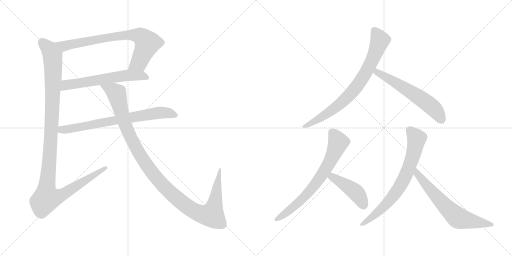
t = 0.00 s
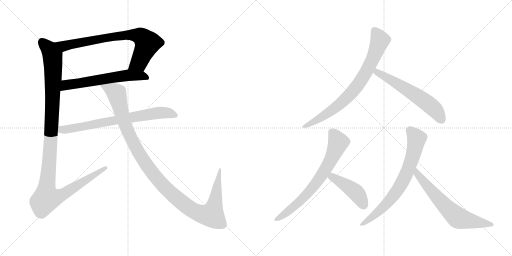
t = 1.99 s
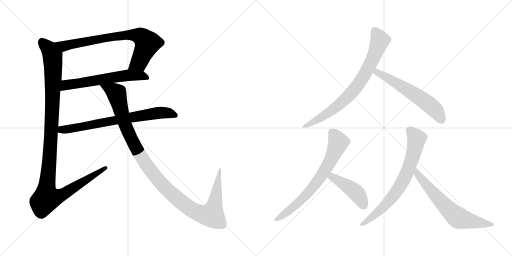
t = 3.98 s
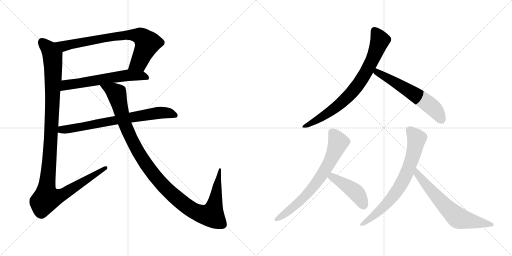
t = 5.96 s
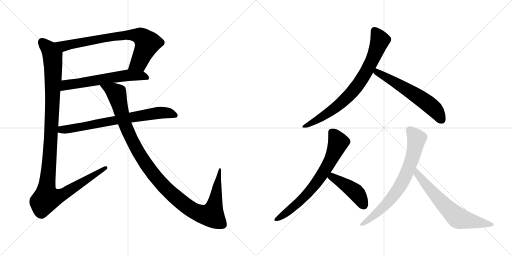
t = 7.95 s
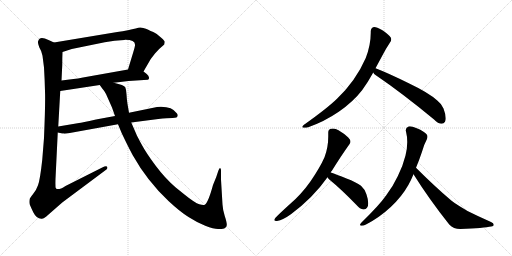
t = 9.94 s

The animated SVG that drew these frames (rendered in a browser with its animation timeline set to each time). Animation: 11 CSS @keyframes rules; one cycle of 9.94 s.

<svg version="1.1" viewBox="0 0 2048 1024" xmlns="http://www.w3.org/2000/svg">
  <g stroke="lightgray" stroke-dasharray="1,1" stroke-width="1" transform="scale(4, 4)">
    <line x1="0" y1="0" x2="256" y2="256"></line>
    <line x1="256" y1="0" x2="0" y2="256"></line>
    <line x1="128" y1="0" x2="128" y2="256"></line>
    <line x1="0" y1="128" x2="256" y2="128"></line>
    <line x1="256" y1="0" x2="512" y2="256"></line>
    <line x1="512" y1="0" x2="256" y2="256"></line>
    <line x1="384" y1="0" x2="384" y2="256"></line>
    <line x1="256" y1="128" x2="512" y2="128"></line>
  </g>
<g transform="scale(1, -1) translate(0, -850)">
   <style type="text/css">
    @keyframes keyframes0 {
      from {
       stroke: black;
       stroke-dashoffset: 764;
       stroke-width: 128;
       }
       71% {
       animation-timing-function: step-end;
       stroke: black;
       stroke-dashoffset: 0;
       stroke-width: 128;
       }
       to {
       stroke: black;
       stroke-width: 1024;
       }
       }
       #make-me-a-hanzi-animation-0 {
         animation: keyframes0 0.871745s both;
         animation-delay: 0.000000s;
         animation-timing-function: linear;
       }
    @keyframes keyframes1 {
      from {
       stroke: black;
       stroke-dashoffset: 605;
       stroke-width: 128;
       }
       66% {
       animation-timing-function: step-end;
       stroke: black;
       stroke-dashoffset: 0;
       stroke-width: 128;
       }
       to {
       stroke: black;
       stroke-width: 1024;
       }
       }
       #make-me-a-hanzi-animation-1 {
         animation: keyframes1 0.742350s both;
         animation-delay: 0.871745s;
         animation-timing-function: linear;
       }
    @keyframes keyframes2 {
      from {
       stroke: black;
       stroke-dashoffset: 1167;
       stroke-width: 128;
       }
       79% {
       animation-timing-function: step-end;
       stroke: black;
       stroke-dashoffset: 0;
       stroke-width: 128;
       }
       to {
       stroke: black;
       stroke-width: 1024;
       }
       }
       #make-me-a-hanzi-animation-2 {
         animation: keyframes2 1.199707s both;
         animation-delay: 1.614095s;
         animation-timing-function: linear;
       }
    @keyframes keyframes3 {
      from {
       stroke: black;
       stroke-dashoffset: 728;
       stroke-width: 128;
       }
       70% {
       animation-timing-function: step-end;
       stroke: black;
       stroke-dashoffset: 0;
       stroke-width: 128;
       }
       to {
       stroke: black;
       stroke-width: 1024;
       }
       }
       #make-me-a-hanzi-animation-3 {
         animation: keyframes3 0.842448s both;
         animation-delay: 2.813802s;
         animation-timing-function: linear;
       }
    @keyframes keyframes4 {
      from {
       stroke: black;
       stroke-dashoffset: 1161;
       stroke-width: 128;
       }
       79% {
       animation-timing-function: step-end;
       stroke: black;
       stroke-dashoffset: 0;
       stroke-width: 128;
       }
       to {
       stroke: black;
       stroke-width: 1024;
       }
       }
       #make-me-a-hanzi-animation-4 {
         animation: keyframes4 1.194824s both;
         animation-delay: 3.656250s;
         animation-timing-function: linear;
       }
    @keyframes keyframes5 {
      from {
       stroke: black;
       stroke-dashoffset: 779;
       stroke-width: 128;
       }
       72% {
       animation-timing-function: step-end;
       stroke: black;
       stroke-dashoffset: 0;
       stroke-width: 128;
       }
       to {
       stroke: black;
       stroke-width: 1024;
       }
       }
       #make-me-a-hanzi-animation-5 {
         animation: keyframes5 0.883952s both;
         animation-delay: 4.851074s;
         animation-timing-function: linear;
       }
    @keyframes keyframes6 {
      from {
       stroke: black;
       stroke-dashoffset: 591;
       stroke-width: 128;
       }
       66% {
       animation-timing-function: step-end;
       stroke: black;
       stroke-dashoffset: 0;
       stroke-width: 128;
       }
       to {
       stroke: black;
       stroke-width: 1024;
       }
       }
       #make-me-a-hanzi-animation-6 {
         animation: keyframes6 0.730957s both;
         animation-delay: 5.735026s;
         animation-timing-function: linear;
       }
    @keyframes keyframes7 {
      from {
       stroke: black;
       stroke-dashoffset: 710;
       stroke-width: 128;
       }
       70% {
       animation-timing-function: step-end;
       stroke: black;
       stroke-dashoffset: 0;
       stroke-width: 128;
       }
       to {
       stroke: black;
       stroke-width: 1024;
       }
       }
       #make-me-a-hanzi-animation-7 {
         animation: keyframes7 0.827799s both;
         animation-delay: 6.465983s;
         animation-timing-function: linear;
       }
    @keyframes keyframes8 {
      from {
       stroke: black;
       stroke-dashoffset: 441;
       stroke-width: 128;
       }
       59% {
       animation-timing-function: step-end;
       stroke: black;
       stroke-dashoffset: 0;
       stroke-width: 128;
       }
       to {
       stroke: black;
       stroke-width: 1024;
       }
       }
       #make-me-a-hanzi-animation-8 {
         animation: keyframes8 0.608887s both;
         animation-delay: 7.293782s;
         animation-timing-function: linear;
       }
    @keyframes keyframes9 {
      from {
       stroke: black;
       stroke-dashoffset: 722;
       stroke-width: 128;
       }
       70% {
       animation-timing-function: step-end;
       stroke: black;
       stroke-dashoffset: 0;
       stroke-width: 128;
       }
       to {
       stroke: black;
       stroke-width: 1024;
       }
       }
       #make-me-a-hanzi-animation-9 {
         animation: keyframes9 0.837565s both;
         animation-delay: 7.902669s;
         animation-timing-function: linear;
       }
    @keyframes keyframes10 {
      from {
       stroke: black;
       stroke-dashoffset: 651;
       stroke-width: 128;
       }
       68% {
       animation-timing-function: step-end;
       stroke: black;
       stroke-dashoffset: 0;
       stroke-width: 128;
       }
       to {
       stroke: black;
       stroke-width: 1024;
       }
       }
       #make-me-a-hanzi-animation-10 {
         animation: keyframes10 0.779785s both;
         animation-delay: 8.740234s;
         animation-timing-function: linear;
       }
</style>
<path d="M 574.0 564.5 L 603.0 614.5 L 620.0 636.5 Q 636.0 655.5 648.0 664.5 L 657.0 672.5 Q 659.0 680.5 659.0 683.5 Q 659.0 686.5 646.0 698.5 L 627.0 714.5 Q 624.0 717.5 613.0 722.5 Q 602.0 726.5 593.0 731.5 Q 584.0 735.5 573.0 738.5 Q 563.0 741.5 553.0 739.5 Q 543.0 736.5 533.0 734.5 L 520.0 731.5 Q 518.0 729.5 469.0 722.5 L 216.0 680.5 C 186.0 675.5 221.0 633.5 250.0 642.5 L 287.0 654.5 L 419.0 681.5 Q 438.0 685.5 458.0 687.5 L 497.0 690.5 Q 543.0 691.5 540.0 668.5 Q 539.0 660.5 533.0 641.5 L 512.0 572.5 C 503.0 543.5 559.0 538.5 574.0 564.5 Z" fill="lightgray"></path> 
<path d="M 455.0 519.5 L 514.0 526.5 L 591.0 531.5 Q 597.0 532.5 596.0 540.5 Q 595.0 548.5 587.0 554.5 L 574.0 564.5 C 554.0 579.5 542.0 577.5 512.0 572.5 L 332.0 540.5 Q 311.0 535.5 294.0 534.5 L 246.0 528.5 C 216.0 524.5 211.0 481.5 241.0 486.5 L 399.0 510.5 L 455.0 519.5 Z" fill="lightgray"></path> 
<path d="M 170.0 627.5 L 176.0 580.5 Q 179.0 530.5 180.0 484.5 Q 182.0 438.5 176.0 298.5 L 169.0 211.5 Q 160.0 129.5 152.0 109.5 Q 145.0 89.5 133.0 75.5 Q 121.0 60.5 119.0 55.5 Q 116.0 42.5 119.0 32.5 Q 123.0 22.5 133.0 1.5 Q 146.0 -24.5 165.0 -24.5 Q 171.0 -27.5 184.0 -16.5 L 249.0 40.5 L 423.0 170.5 Q 432.0 176.5 429.0 182.5 Q 426.0 187.5 409.0 180.5 L 262.0 106.5 Q 230.0 85.5 223.0 98.5 Q 221.0 101.5 222.0 135.5 L 231.0 320.5 L 233.0 344.5 L 241.0 486.5 L 246.0 528.5 L 249.0 590.5 Q 249.0 622.5 250.0 642.5 C 251.0 664.5 243.0 668.5 216.0 680.5 L 194.0 690.5 Q 158.0 707.5 153.0 686.5 Q 149.0 682.5 157.0 661.5 Q 167.0 645.5 170.0 627.5 Z" fill="lightgray"></path> 
<path d="M 231.0 320.5 L 245.0 317.5 Q 246.0 316.5 255.0 316.5 L 257.0 315.5 Q 264.0 315.5 279.0 318.5 L 472.0 353.5 L 525.0 360.5 L 633.0 374.5 Q 670.0 378.5 690.0 378.5 Q 711.0 378.5 711.0 388.5 Q 711.0 393.5 707.0 397.5 Q 686.0 427.5 628.0 422.5 L 516.0 399.5 L 460.0 386.5 L 384.0 372.5 Q 326.0 359.5 316.0 358.5 L 233.0 344.5 C 203.0 339.5 202.0 327.5 231.0 320.5 Z" fill="lightgray"></path> 
<path d="M 472.0 353.5 L 487.0 317.5 Q 511.0 266.5 531.0 229.5 Q 588.0 127.5 674.0 46.5 Q 720.0 3.5 754.0 -17.5 Q 788.0 -39.5 821.0 -52.5 Q 855.0 -65.5 872.0 -65.5 Q 889.0 -65.5 897.0 -63.5 Q 906.0 -61.5 907.0 -50.5 Q 908.0 -40.5 899.0 -13.5 Q 891.0 12.5 890.0 32.5 L 884.0 132.5 L 884.0 161.5 Q 885.0 176.5 881.0 177.5 Q 878.0 179.5 873.0 166.5 L 865.0 142.5 L 852.0 110.5 Q 833.0 40.5 819.0 31.5 Q 814.0 28.5 797.0 33.5 Q 780.0 38.5 739.0 71.5 L 703.0 100.5 Q 660.0 137.5 622.0 188.5 Q 584.0 239.5 566.0 273.5 Q 548.0 306.5 545.0 314.5 L 525.0 360.5 L 516.0 399.5 L 510.0 434.5 Q 507.0 453.5 506.0 473.5 Q 505.0 492.5 501.0 501.5 Q 497.0 510.5 455.0 519.5 C 426.0 527.5 381.0 534.5 399.0 510.5 L 409.0 496.5 Q 419.0 485.5 424.0 474.5 L 448.0 420.5 L 460.0 386.5 L 472.0 353.5 Z" fill="lightgray"></path> 
<path d="M 1216.0 351.0 Q 1209.0 346.0 1209.0 343.0 Q 1209.0 340.0 1214.0 339.0 L 1218.0 339.0 Q 1224.0 339.0 1233.0 341.0 Q 1298.0 364.0 1355.0 403.0 Q 1412.0 442.0 1449.0 490.0 Q 1471.0 520.0 1493.0 560.0 L 1502.0 577.0 L 1530.0 629.0 Q 1544.0 656.0 1560.0 680.0 Q 1565.0 686.0 1565.0 692.0 Q 1565.0 696.0 1563.0 700.0 Q 1556.0 712.0 1528.0 730.0 Q 1507.0 742.0 1497.0 742.0 L 1496.0 742.0 Q 1483.0 739.0 1483.0 724.0 L 1483.0 719.0 Q 1483.0 670.0 1463.0 618.0 Q 1444.0 574.0 1414.0 531.0 Q 1384.0 489.0 1348.0 455.0 Q 1309.0 417.0 1216.0 351.0 Z" fill="lightgray"></path> 
<path d="M 1493.0 560.0 Q 1496.0 554.0 1502.0 550.0 Q 1608.0 478.0 1735.0 373.0 Q 1753.0 355.0 1766.0 355.0 L 1767.0 355.0 Q 1775.0 355.0 1780.0 363.0 Q 1783.0 368.0 1783.0 377.0 Q 1783.0 392.0 1774.0 416.0 Q 1765.0 436.0 1749.0 448.0 Q 1715.0 479.0 1637.0 516.0 Q 1550.0 559.0 1502.0 577.0 C 1474.0 588.0 1474.0 583.0 1493.0 560.0 Z" fill="lightgray"></path> 
<path d="M 1323.0 160.0 Q 1324.0 165.0 1327.0 166.0 Q 1364.0 226.0 1397.0 272.0 Q 1402.0 278.0 1402.0 283.0 Q 1402.0 291.0 1393.0 300.0 Q 1375.0 317.0 1354.0 329.0 Q 1343.0 336.0 1332.0 336.0 Q 1328.0 336.0 1324.0 335.0 Q 1313.0 333.0 1313.0 320.0 L 1313.0 304.0 Q 1313.0 260.0 1298.0 221.0 Q 1280.0 180.0 1243.0 126.0 Q 1205.0 72.0 1159.0 33.0 Q 1119.0 -3.0 1101.0 -22.0 Q 1097.0 -27.0 1097.0 -30.0 Q 1097.0 -34.0 1106.0 -34.0 L 1108.0 -34.0 Q 1132.0 -30.0 1165.0 -6.0 Q 1253.0 60.0 1310.0 141.0 L 1323.0 160.0 Z" fill="lightgray"></path> 
<path d="M 1310.0 141.0 Q 1312.0 137.0 1316.0 133.0 Q 1366.0 92.0 1424.0 32.0 Q 1441.0 13.0 1453.0 12.0 L 1456.0 12.0 Q 1463.0 12.0 1468.0 19.0 Q 1473.0 25.0 1473.0 37.0 Q 1473.0 51.0 1466.0 72.0 Q 1459.0 94.0 1444.0 107.0 Q 1425.0 121.0 1386.0 136.0 Q 1345.0 153.0 1323.0 160.0 C 1295.0 169.0 1293.0 166.0 1310.0 141.0 Z" fill="lightgray"></path> 
<path d="M 1445.0 -41.0 Q 1440.0 -46.0 1440.0 -49.0 Q 1440.0 -52.0 1445.0 -53.0 L 1447.0 -53.0 Q 1454.0 -53.0 1464.0 -48.0 Q 1518.0 -20.0 1563.0 22.0 Q 1607.0 63.0 1634.0 111.0 Q 1645.0 131.0 1654.0 153.0 L 1664.0 179.0 Q 1676.0 207.0 1688.0 243.0 Q 1695.0 270.0 1707.0 292.0 Q 1710.0 298.0 1710.0 303.0 Q 1710.0 308.0 1707.0 312.0 Q 1698.0 324.0 1667.0 337.0 Q 1649.0 345.0 1639.0 345.0 Q 1636.0 345.0 1634.0 344.0 Q 1623.0 340.0 1623.0 329.0 Q 1623.0 327.0 1624.0 324.0 Q 1629.0 304.0 1629.0 282.0 Q 1629.0 256.0 1622.0 228.0 Q 1612.0 187.0 1591.0 145.0 Q 1572.0 105.0 1545.0 69.0 Q 1517.0 29.0 1445.0 -41.0 Z" fill="lightgray"></path> 
<path d="M 1654.0 153.0 Q 1716.0 54.0 1797.0 -48.0 Q 1814.0 -66.0 1841.0 -66.0 Q 1937.0 -62.0 1965.0 -56.0 Q 1975.0 -54.0 1975.0 -50.0 L 1975.0 -49.0 Q 1975.0 -42.0 1964.0 -38.0 Q 1912.0 -15.0 1870.0 6.0 L 1837.0 26.0 Q 1820.0 36.0 1805.0 48.0 Q 1739.0 104.0 1664.0 179.0 C 1643.0 200.0 1638.0 178.0 1654.0 153.0 Z" fill="lightgray"></path> 
      <clipPath id="make-me-a-hanzi-clip-0">
      <path d="M 574.0 564.5 L 603.0 614.5 L 620.0 636.5 Q 636.0 655.5 648.0 664.5 L 657.0 672.5 Q 659.0 680.5 659.0 683.5 Q 659.0 686.5 646.0 698.5 L 627.0 714.5 Q 624.0 717.5 613.0 722.5 Q 602.0 726.5 593.0 731.5 Q 584.0 735.5 573.0 738.5 Q 563.0 741.5 553.0 739.5 Q 543.0 736.5 533.0 734.5 L 520.0 731.5 Q 518.0 729.5 469.0 722.5 L 216.0 680.5 C 186.0 675.5 221.0 633.5 250.0 642.5 L 287.0 654.5 L 419.0 681.5 Q 438.0 685.5 458.0 687.5 L 497.0 690.5 Q 543.0 691.5 540.0 668.5 Q 539.0 660.5 533.0 641.5 L 512.0 572.5 C 503.0 543.5 559.0 538.5 574.0 564.5 Z" fill="lightgray"></path>
      </clipPath>
      <path clip-path="url(#make-me-a-hanzi-clip-0)" d="M 224.0 679.5 L 262.0 667.5 L 482.0 708.5 L 557.0 706.5 L 579.0 691.5 L 589.0 674.5 L 555.0 599.5 L 521.0 577.5 " fill="none" id="make-me-a-hanzi-animation-0" stroke-dasharray="636 1272" stroke-linecap="round"></path>

      <clipPath id="make-me-a-hanzi-clip-1">
      <path d="M 455.0 519.5 L 514.0 526.5 L 591.0 531.5 Q 597.0 532.5 596.0 540.5 Q 595.0 548.5 587.0 554.5 L 574.0 564.5 C 554.0 579.5 542.0 577.5 512.0 572.5 L 332.0 540.5 Q 311.0 535.5 294.0 534.5 L 246.0 528.5 C 216.0 524.5 211.0 481.5 241.0 486.5 L 399.0 510.5 L 455.0 519.5 Z" fill="lightgray"></path>
      </clipPath>
      <path clip-path="url(#make-me-a-hanzi-clip-1)" d="M 248.0 492.5 L 265.0 510.5 L 493.0 547.5 L 564.0 548.5 L 585.0 540.5 " fill="none" id="make-me-a-hanzi-animation-1" stroke-dasharray="477 954" stroke-linecap="round"></path>

      <clipPath id="make-me-a-hanzi-clip-2">
      <path d="M 170.0 627.5 L 176.0 580.5 Q 179.0 530.5 180.0 484.5 Q 182.0 438.5 176.0 298.5 L 169.0 211.5 Q 160.0 129.5 152.0 109.5 Q 145.0 89.5 133.0 75.5 Q 121.0 60.5 119.0 55.5 Q 116.0 42.5 119.0 32.5 Q 123.0 22.5 133.0 1.5 Q 146.0 -24.5 165.0 -24.5 Q 171.0 -27.5 184.0 -16.5 L 249.0 40.5 L 423.0 170.5 Q 432.0 176.5 429.0 182.5 Q 426.0 187.5 409.0 180.5 L 262.0 106.5 Q 230.0 85.5 223.0 98.5 Q 221.0 101.5 222.0 135.5 L 231.0 320.5 L 233.0 344.5 L 241.0 486.5 L 246.0 528.5 L 249.0 590.5 Q 249.0 622.5 250.0 642.5 C 251.0 664.5 243.0 668.5 216.0 680.5 L 194.0 690.5 Q 158.0 707.5 153.0 686.5 Q 149.0 682.5 157.0 661.5 Q 167.0 645.5 170.0 627.5 Z" fill="lightgray"></path>
      </clipPath>
      <path clip-path="url(#make-me-a-hanzi-clip-2)" d="M 168.0 683.5 L 197.0 653.5 L 209.0 631.5 L 213.0 584.5 L 204.0 298.5 L 185.0 88.5 L 187.0 57.5 L 222.0 60.5 L 253.0 73.5 L 424.0 177.5 " fill="none" id="make-me-a-hanzi-animation-2" stroke-dasharray="1039 2078" stroke-linecap="round"></path>

      <clipPath id="make-me-a-hanzi-clip-3">
      <path d="M 231.0 320.5 L 245.0 317.5 Q 246.0 316.5 255.0 316.5 L 257.0 315.5 Q 264.0 315.5 279.0 318.5 L 472.0 353.5 L 525.0 360.5 L 633.0 374.5 Q 670.0 378.5 690.0 378.5 Q 711.0 378.5 711.0 388.5 Q 711.0 393.5 707.0 397.5 Q 686.0 427.5 628.0 422.5 L 516.0 399.5 L 460.0 386.5 L 384.0 372.5 Q 326.0 359.5 316.0 358.5 L 233.0 344.5 C 203.0 339.5 202.0 327.5 231.0 320.5 Z" fill="lightgray"></path>
      </clipPath>
      <path clip-path="url(#make-me-a-hanzi-clip-3)" d="M 239.0 325.5 L 247.0 332.5 L 626.0 398.5 L 665.0 399.5 L 701.0 389.5 " fill="none" id="make-me-a-hanzi-animation-3" stroke-dasharray="600 1200" stroke-linecap="round"></path>

      <clipPath id="make-me-a-hanzi-clip-4">
      <path d="M 472.0 353.5 L 487.0 317.5 Q 511.0 266.5 531.0 229.5 Q 588.0 127.5 674.0 46.5 Q 720.0 3.5 754.0 -17.5 Q 788.0 -39.5 821.0 -52.5 Q 855.0 -65.5 872.0 -65.5 Q 889.0 -65.5 897.0 -63.5 Q 906.0 -61.5 907.0 -50.5 Q 908.0 -40.5 899.0 -13.5 Q 891.0 12.5 890.0 32.5 L 884.0 132.5 L 884.0 161.5 Q 885.0 176.5 881.0 177.5 Q 878.0 179.5 873.0 166.5 L 865.0 142.5 L 852.0 110.5 Q 833.0 40.5 819.0 31.5 Q 814.0 28.5 797.0 33.5 Q 780.0 38.5 739.0 71.5 L 703.0 100.5 Q 660.0 137.5 622.0 188.5 Q 584.0 239.5 566.0 273.5 Q 548.0 306.5 545.0 314.5 L 525.0 360.5 L 516.0 399.5 L 510.0 434.5 Q 507.0 453.5 506.0 473.5 Q 505.0 492.5 501.0 501.5 Q 497.0 510.5 455.0 519.5 C 426.0 527.5 381.0 534.5 399.0 510.5 L 409.0 496.5 Q 419.0 485.5 424.0 474.5 L 448.0 420.5 L 460.0 386.5 L 472.0 353.5 Z" fill="lightgray"></path>
      </clipPath>
      <path clip-path="url(#make-me-a-hanzi-clip-4)" d="M 406.0 510.5 L 467.0 476.5 L 498.0 357.5 L 532.0 281.5 L 581.0 197.5 L 656.0 104.5 L 747.0 25.5 L 804.0 -5.5 L 847.0 -9.5 L 860.0 37.5 L 877.0 171.5 " fill="none" id="make-me-a-hanzi-animation-4" stroke-dasharray="1033 2066" stroke-linecap="round"></path>

      <clipPath id="make-me-a-hanzi-clip-5">
      <path d="M 1216.0 351.0 Q 1209.0 346.0 1209.0 343.0 Q 1209.0 340.0 1214.0 339.0 L 1218.0 339.0 Q 1224.0 339.0 1233.0 341.0 Q 1298.0 364.0 1355.0 403.0 Q 1412.0 442.0 1449.0 490.0 Q 1471.0 520.0 1493.0 560.0 L 1502.0 577.0 L 1530.0 629.0 Q 1544.0 656.0 1560.0 680.0 Q 1565.0 686.0 1565.0 692.0 Q 1565.0 696.0 1563.0 700.0 Q 1556.0 712.0 1528.0 730.0 Q 1507.0 742.0 1497.0 742.0 L 1496.0 742.0 Q 1483.0 739.0 1483.0 724.0 L 1483.0 719.0 Q 1483.0 670.0 1463.0 618.0 Q 1444.0 574.0 1414.0 531.0 Q 1384.0 489.0 1348.0 455.0 Q 1309.0 417.0 1216.0 351.0 Z" fill="lightgray"></path>
      </clipPath>
      <path clip-path="url(#make-me-a-hanzi-clip-5)" d="M 1497.0 730.0 L 1520.0 689.0 L 1483.0 596.0 L 1439.0 520.0 L 1400.0 472.0 L 1349.0 425.0 L 1289.0 382.0 L 1215.0 345.0 " fill="none" id="make-me-a-hanzi-animation-5" stroke-dasharray="651 1302" stroke-linecap="round"></path>

      <clipPath id="make-me-a-hanzi-clip-6">
      <path d="M 1493.0 560.0 Q 1496.0 554.0 1502.0 550.0 Q 1608.0 478.0 1735.0 373.0 Q 1753.0 355.0 1766.0 355.0 L 1767.0 355.0 Q 1775.0 355.0 1780.0 363.0 Q 1783.0 368.0 1783.0 377.0 Q 1783.0 392.0 1774.0 416.0 Q 1765.0 436.0 1749.0 448.0 Q 1715.0 479.0 1637.0 516.0 Q 1550.0 559.0 1502.0 577.0 C 1474.0 588.0 1474.0 583.0 1493.0 560.0 Z" fill="lightgray"></path>
      </clipPath>
      <path clip-path="url(#make-me-a-hanzi-clip-6)" d="M 1505.0 570.0 L 1508.0 561.0 L 1698.0 446.0 L 1737.0 414.0 L 1767.0 370.0 " fill="none" id="make-me-a-hanzi-animation-6" stroke-dasharray="463 926" stroke-linecap="round"></path>

      <clipPath id="make-me-a-hanzi-clip-7">
      <path d="M 1323.0 160.0 Q 1324.0 165.0 1327.0 166.0 Q 1364.0 226.0 1397.0 272.0 Q 1402.0 278.0 1402.0 283.0 Q 1402.0 291.0 1393.0 300.0 Q 1375.0 317.0 1354.0 329.0 Q 1343.0 336.0 1332.0 336.0 Q 1328.0 336.0 1324.0 335.0 Q 1313.0 333.0 1313.0 320.0 L 1313.0 304.0 Q 1313.0 260.0 1298.0 221.0 Q 1280.0 180.0 1243.0 126.0 Q 1205.0 72.0 1159.0 33.0 Q 1119.0 -3.0 1101.0 -22.0 Q 1097.0 -27.0 1097.0 -30.0 Q 1097.0 -34.0 1106.0 -34.0 L 1108.0 -34.0 Q 1132.0 -30.0 1165.0 -6.0 Q 1253.0 60.0 1310.0 141.0 L 1323.0 160.0 Z" fill="lightgray"></path>
      </clipPath>
      <path clip-path="url(#make-me-a-hanzi-clip-7)" d="M 1326.0 322.0 L 1353.0 281.0 L 1300.0 169.0 L 1252.0 100.0 L 1210.0 55.0 L 1148.0 1.0 L 1103.0 -28.0 " fill="none" id="make-me-a-hanzi-animation-7" stroke-dasharray="582 1164" stroke-linecap="round"></path>

      <clipPath id="make-me-a-hanzi-clip-8">
      <path d="M 1310.0 141.0 Q 1312.0 137.0 1316.0 133.0 Q 1366.0 92.0 1424.0 32.0 Q 1441.0 13.0 1453.0 12.0 L 1456.0 12.0 Q 1463.0 12.0 1468.0 19.0 Q 1473.0 25.0 1473.0 37.0 Q 1473.0 51.0 1466.0 72.0 Q 1459.0 94.0 1444.0 107.0 Q 1425.0 121.0 1386.0 136.0 Q 1345.0 153.0 1323.0 160.0 C 1295.0 169.0 1293.0 166.0 1310.0 141.0 Z" fill="lightgray"></path>
      </clipPath>
      <path clip-path="url(#make-me-a-hanzi-clip-8)" d="M 1325.0 151.0 L 1329.0 141.0 L 1425.0 80.0 L 1455.0 28.0 " fill="none" id="make-me-a-hanzi-animation-8" stroke-dasharray="313 626" stroke-linecap="round"></path>

      <clipPath id="make-me-a-hanzi-clip-9">
      <path d="M 1445.0 -41.0 Q 1440.0 -46.0 1440.0 -49.0 Q 1440.0 -52.0 1445.0 -53.0 L 1447.0 -53.0 Q 1454.0 -53.0 1464.0 -48.0 Q 1518.0 -20.0 1563.0 22.0 Q 1607.0 63.0 1634.0 111.0 Q 1645.0 131.0 1654.0 153.0 L 1664.0 179.0 Q 1676.0 207.0 1688.0 243.0 Q 1695.0 270.0 1707.0 292.0 Q 1710.0 298.0 1710.0 303.0 Q 1710.0 308.0 1707.0 312.0 Q 1698.0 324.0 1667.0 337.0 Q 1649.0 345.0 1639.0 345.0 Q 1636.0 345.0 1634.0 344.0 Q 1623.0 340.0 1623.0 329.0 Q 1623.0 327.0 1624.0 324.0 Q 1629.0 304.0 1629.0 282.0 Q 1629.0 256.0 1622.0 228.0 Q 1612.0 187.0 1591.0 145.0 Q 1572.0 105.0 1545.0 69.0 Q 1517.0 29.0 1445.0 -41.0 Z" fill="lightgray"></path>
      </clipPath>
      <path clip-path="url(#make-me-a-hanzi-clip-9)" d="M 1638.0 330.0 L 1666.0 296.0 L 1650.0 219.0 L 1608.0 118.0 L 1544.0 32.0 L 1478.0 -27.0 L 1446.0 -47.0 " fill="none" id="make-me-a-hanzi-animation-9" stroke-dasharray="594 1188" stroke-linecap="round"></path>

      <clipPath id="make-me-a-hanzi-clip-10">
      <path d="M 1654.0 153.0 Q 1716.0 54.0 1797.0 -48.0 Q 1814.0 -66.0 1841.0 -66.0 Q 1937.0 -62.0 1965.0 -56.0 Q 1975.0 -54.0 1975.0 -50.0 L 1975.0 -49.0 Q 1975.0 -42.0 1964.0 -38.0 Q 1912.0 -15.0 1870.0 6.0 L 1837.0 26.0 Q 1820.0 36.0 1805.0 48.0 Q 1739.0 104.0 1664.0 179.0 C 1643.0 200.0 1638.0 178.0 1654.0 153.0 Z" fill="lightgray"></path>
      </clipPath>
      <path clip-path="url(#make-me-a-hanzi-clip-10)" d="M 1667.0 170.0 L 1668.0 155.0 L 1726.0 85.0 L 1833.0 -22.0 L 1968.0 -49.0 " fill="none" id="make-me-a-hanzi-animation-10" stroke-dasharray="523 1046" stroke-linecap="round"></path>

</g>
</svg>
